4-way image classification set "dataset-roboflow" from GitHub (RafaelMoraesCruz/CESAR-school); label vocabulary: cachorro, cavalo, gato, porco.

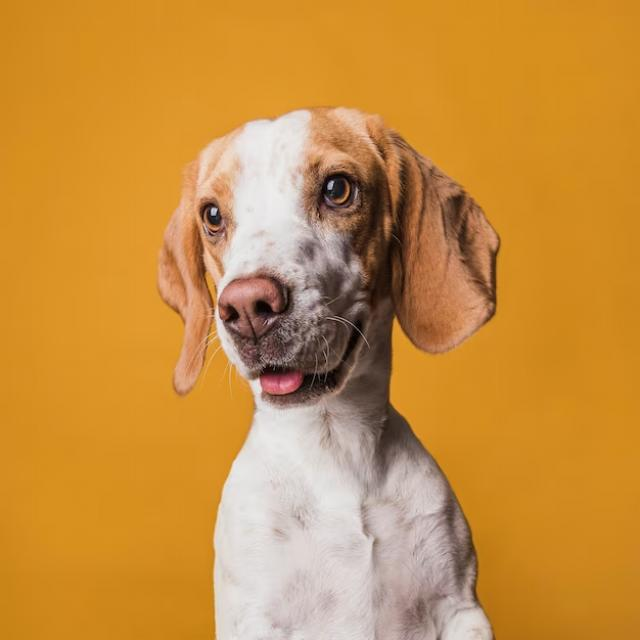
Label: cachorro

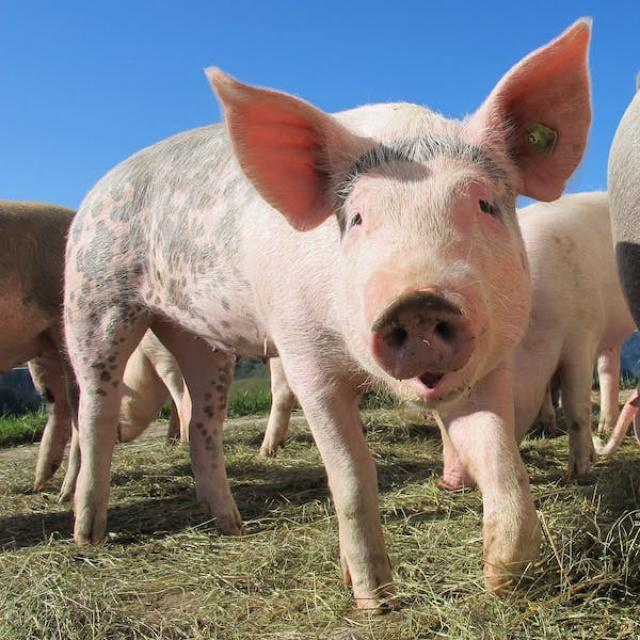
Label: porco

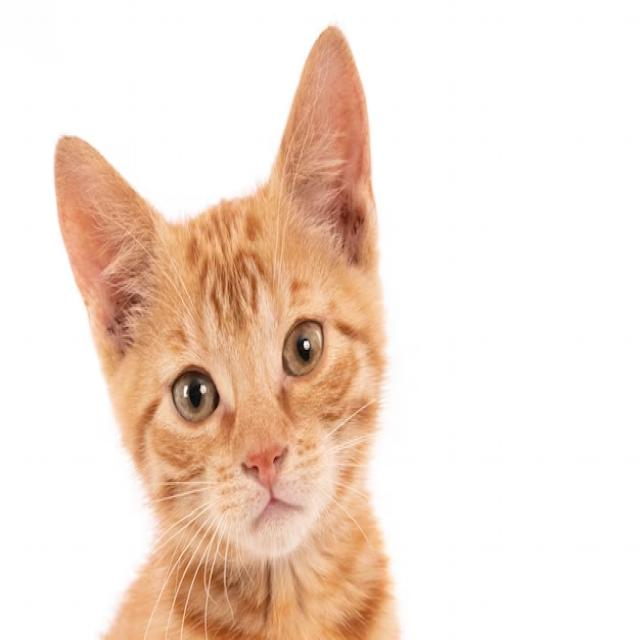
Label: gato

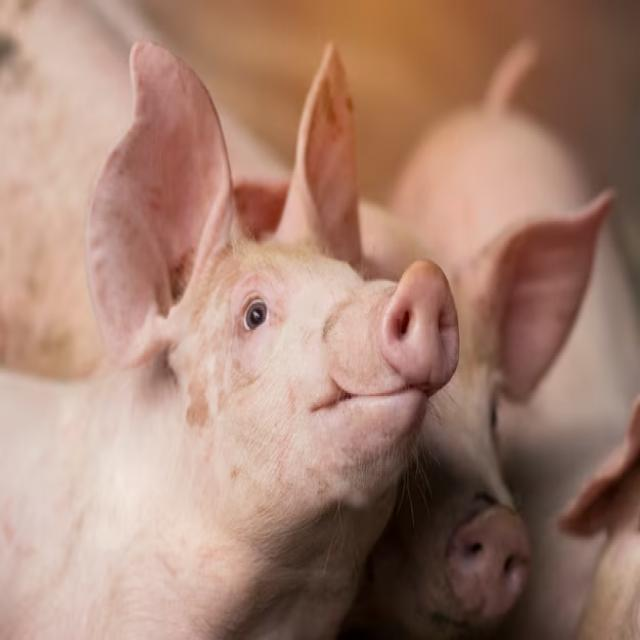
Label: porco

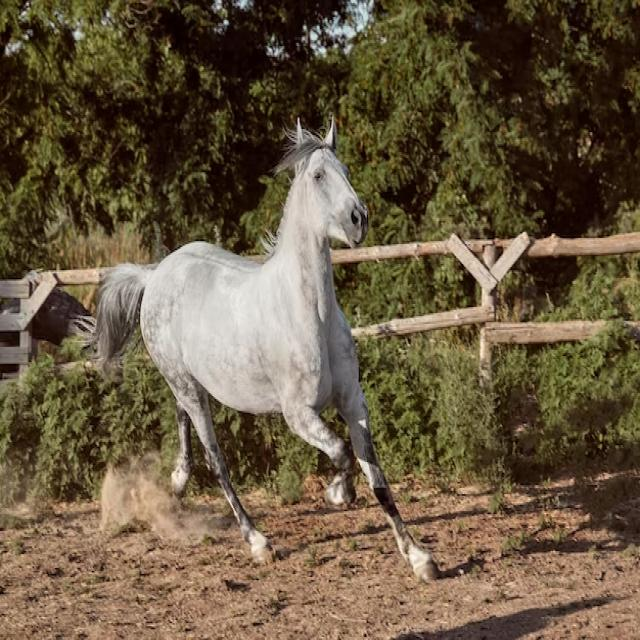
Label: cavalo

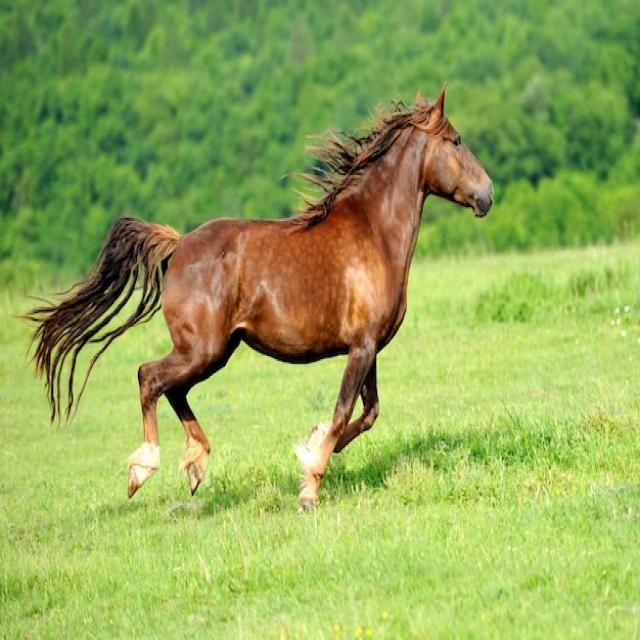
Label: cavalo
